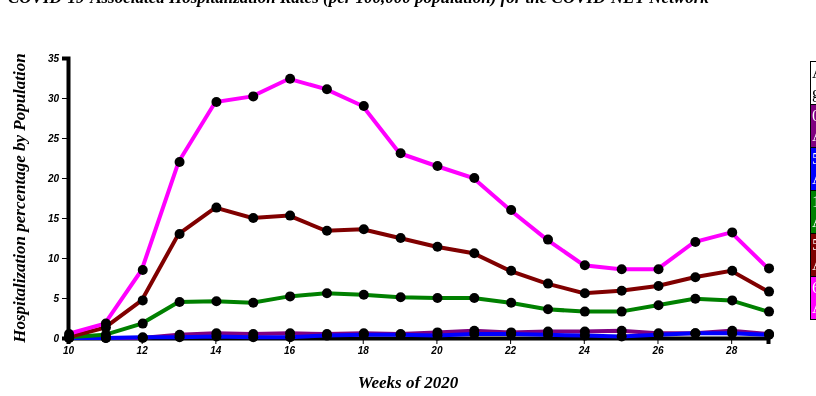
D3 v5 page, settled after 480 driven frames (8 s of simulated time); the page loaded 5 data file(s).


// ── hospitalization.js
async function pageOnload() {
  var margin = { top: 50, right: 50, bottom: 50, left: 50 },
    width = 800 - margin.left - margin.right,
    height = 380 - margin.top - margin.bottom;

  var y = d3.scaleLinear().domain([0, 35]).range([height, 0]);
  var x = d3.scaleLinear().domain([10, 29]).range([0, width]);

  var svg = d3
    .select("#page1div")
    .append("svg")
    .attr("width", width + margin.left + margin.right)
    .attr("height", height + margin.top + margin.bottom)
    .append("g")
    .attr("transform", "translate(" + margin.left + "," + margin.top + ")");

  const age04 = await d3.csv("0-4age.csv");
  const age517 = await d3.csv("5-17age.csv");
  const age1849 = await d3.csv("18-49age.csv");
  const age5064 = await d3.csv("50-64age.csv");
  const age65 = await d3.csv("65+age.csv");

  // Define the div for the tooltip
  var div = d3
    .select("body")
    .append("div")
    .attr("class", "tooltip")
    .style("opacity", 0);

  svg
    .append("g")
    .attr("transform", "translate(10," + height + ")")
    .call(d3.axisBottom(x));

  svg
    .append("text")
    .attr(
      "transform",
      "translate(" + width / 2 + " ," + (height + margin.top) + ")"
    )
    .style("text-anchor", "middle")
    .text("Weeks of 2020");

  svg.append("g").attr("transform", "translate(10,0 )").call(d3.axisLeft(y));

  svg
    .append("text")
    .attr("transform", "rotate(-90)")
    .attr("y", 0 - margin.left)
    .attr("x", 0 - height / 2)
    .attr("dy", "1em")
    .style("text-anchor", "middle")
    .text("Hospitalization percentage by Population");

  var a0 = svg
    .append("path")
    .attr("transform", "translate(10,0 )")
    .data([age04])
    .attr("stroke", "purple")
    .attr(
      "d",
      d3
        .line()
        .x(function (d) {
          return x(d.week);
        })
        .y(function (d) {
          return y(d.value);
        })
    );

  var a5 = svg
    .append("path")
    .attr("transform", "translate(10,0 )")
    .data([age517])
    .attr("stroke", "blue")
    .attr(
      "d",
      d3
        .line()
        .x(function (d) {
          return x(d.week);
        })
        .y(function (d) {
          return y(d.value);
        })
    );

  var a18 = svg
    .append("path")
    .attr("transform", "translate(10,0 )")
    .data([age1849])
    .attr("stroke", "green")
    .attr(
      "d",
      d3
        .line()
        .x(function (d) {
          return x(d.week);
        })
        .y(function (d) {
          return y(d.value);
        })
    );

  var a50 = svg
    .append("path")
    .attr("transform", "translate(10,0 )")
    .data([age5064])
    .attr("stroke", "maroon")
    .attr(
      "d",
      d3
        .line()
        .x(function (d) {
          return x(d.week);
        })
        .y(function (d) {
          return y(d.value);
        })
    );
  var a65 = svg
    .append("path")
    .attr("transform", "translate(10,0 )")
    .data([age65])
    .attr("stroke", "fuchsia")
    .attr(
      "d",
      d3
        .line()
        .x(function (d) {
          return x(d.week);
        })
        .y(function (d) {
          return y(d.value);
        })
    );
  var t65 = svg
    .selectAll("dot")
    .data(age65)
    .enter()
    .append("circle")
    .attr("r", 5)
    .attr("transform", function (d) {
      return "translate(" + x(+d.week + 0.3) + " ," + y(d.value) + ")";
    })
    .on("mouseover", function (d) {
      div.transition().duration(200).style("opacity", 0.9);
      div
        .html("Week 2020/" + d.week + "<br/>" + "Percentage " + d.value + "%")
        .style("left", d3.event.pageX + "px")
        .style("top", d3.event.pageY - 28 + "px");
    })
    .on("mouseout", function (d) {
      div.transition().duration(500).style("opacity", 0);
    });
  var t50 = svg
    .selectAll("dot")
    .data(age5064)
    .enter()
    .append("circle")
    .attr("r", 5)
    .attr("transform", function (d) {
      return "translate(" + x(+d.week + 0.3) + " ," + y(d.value) + ")";
    })
    .on("mouseover", function (d) {
      div.transition().duration(200).style("opacity", 0.9);
      div
        .html("Week 2020/" + d.week + "<br/>" + "Percentage " + d.value + "%")
        .style("left", d3.event.pageX + "px")
        .style("top", d3.event.pageY - 28 + "px");
    })
    .on("mouseout", function (d) {
      div.transition().duration(500).style("opacity", 0);
    });

  var t18 = svg
    .selectAll("dot")
    .data(age1849)
    .enter()
    .append("circle")
    .attr("r", 5)
    .attr("transform", function (d) {
      return "translate(" + x(+d.week + 0.3) + " ," + y(d.value) + ")";
    })
    .on("mouseover", function (d) {
      div.transition().duration(200).style("opacity", 0.9);
      div
        .html("Week 2020/" + d.week + "<br/>" + "Percentage " + d.value + "%")
        .style("left", d3.event.pageX + "px")
        .style("top", d3.event.pageY - 28 + "px");
    })
    .on("mouseout", function (d) {
      div.transition().duration(500).style("opacity", 0);
    });
  var t5 = svg
    .selectAll("dot")
    .data(age517)
    .enter()
    .append("circle")
    .attr("r", 5)
    .attr("transform", function (d) {
      return "translate(" + x(+d.week + 0.3) + " ," + y(d.value) + ")";
    })
    .on("mouseover", function (d) {
      div.transition().duration(200).style("opacity", 0.9);
      div
        .html("Week 2020/" + d.week + "<br/>" + "Percentage " + d.value + "%")
        .style("left", d3.event.pageX + "px")
        .style("top", d3.event.pageY - 28 + "px");
    })
    .on("mouseout", function (d) {
      div.transition().duration(500).style("opacity", 0);
    });

  var t0 = svg
    .selectAll("dot")
    .data(age04)
    .enter()
    .append("circle")
    .attr("r", 5)
    .attr("transform", function (d) {
      return "translate(" + x(+d.week + 0.3) + " ," + y(d.value) + ")";
    })
    .on("mouseover", function (d) {
      div.transition().duration(200).style("opacity", 0.9);
      div
        .html("Week 2020/" + d.week + "<br/>" + "Percentage " + d.value + "%")
        .style("left", d3.event.pageX + "px")
        .style("top", d3.event.pageY - 28 + "px");
    })
    .on("mouseout", function (d) {
      div.transition().duration(500).style("opacity", 0);
    });
}


### data: 50-64age.csv
week, value
10, 0.1
11, 1.3
12, 4.7
13, 13
14, 16.3
15, 15
16, 15.3
17, 13.4
18, 13.6
19, 12.5
20, 11.4
21, 10.6
22, 8.4
23, 6.8
24, 5.6
25, 5.9
26, 6.5
27, 7.6
28, 8.4
29, 5.8

### data: 5-17age.csv
week, value
10, 0
11, 0
12, 0.1
13, 0.1
14, 0.2
15, 0.1
16, 0.1
17, 0.3
18, 0.4
19, 0.4
20, 0.3
21, 0.5
22, 0.5
23, 0.4
24, 0.3
25, 0.2
26, 0.4
27, 0.6
28, 0.6
29, 0.4

### data: 18-49age.csv
week, value
10, 0.1
11, 0.4
12, 1.8
13, 4.5
14, 4.6
15, 4.4
16, 5.2
17, 5.6
18, 5.4
19, 5.1
20, 5
21, 5
22, 4.4
23, 3.6
24, 3.3
25, 3.3
26, 4.1
27, 4.9
28, 4.7
29, 3.3

### data: 0-4age.csv
week, value
10, 0
11, 0
12, 0
13, 0.4
14, 0.6
15, 0.5
16, 0.6
17, 0.5
18, 0.6
19, 0.5
20, 0.7
21, 0.9
22, 0.7
23, 0.8
24, 0.8
25, 0.9
26, 0.6
27, 0.6
28, 0.9
29, 0.5

### data: 65+age.csv, 175 bytes — head not shown